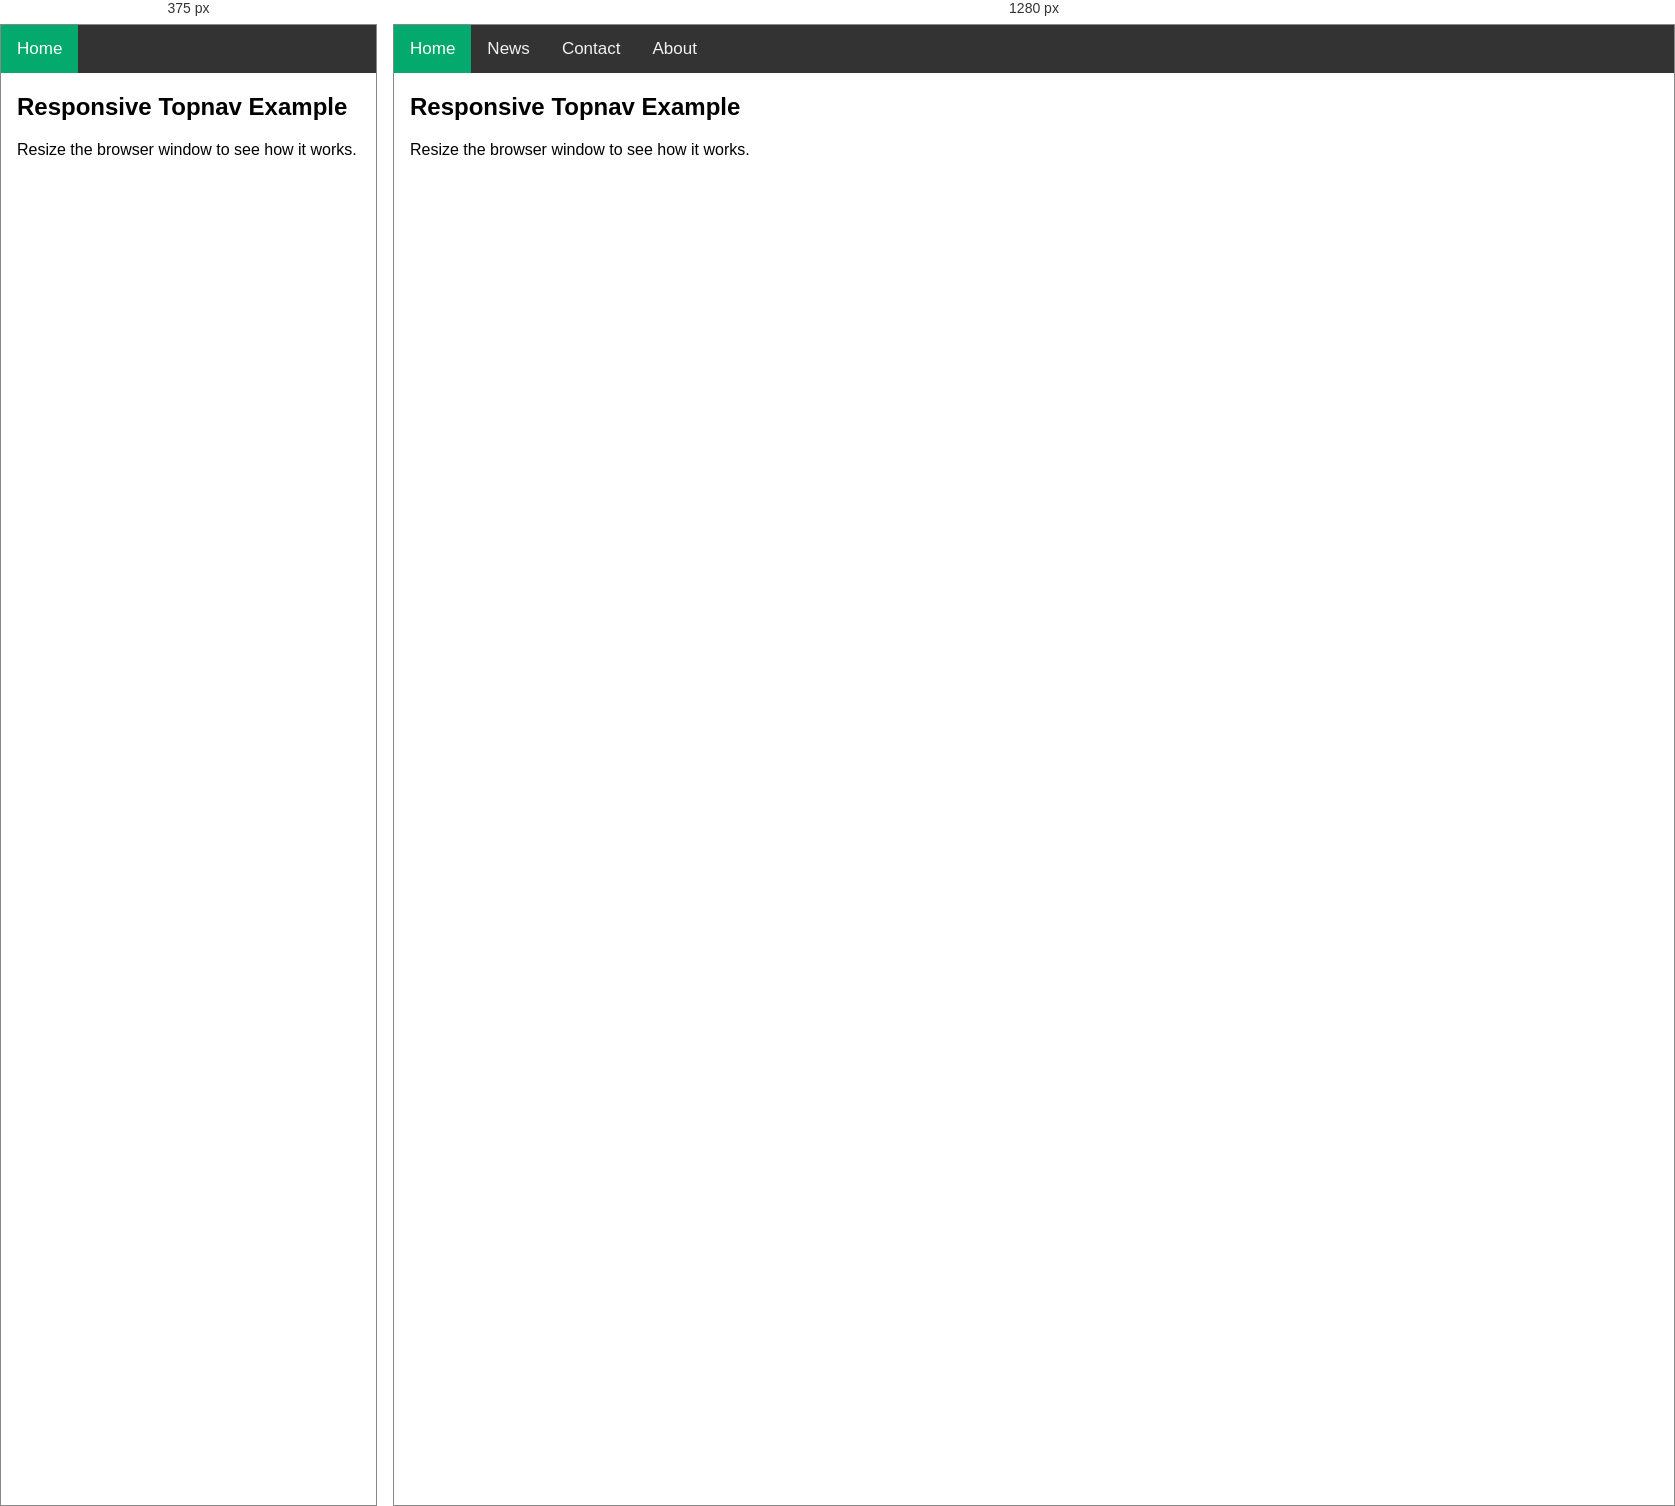
Rendered at 375 px and 1280 px, left to right.

<!-- file: 023responivetopnav.html -->
<!DOCTYPE html>
<html>
<head>
<meta name="viewport" content="width=device-width, initial-scale=1">
<link rel="stylesheet" href="https://cdnjs.cloudflare.com/ajax/libs/font-awesome/4.7.0/css/font-awesome.min.css">
<style>
body {
  margin: 0;
  font-family: Arial, Helvetica, sans-serif;
}

.topnav {
  overflow: hidden;
  background-color: #333;
}

.topnav a {
  float: left;
  display: block;
  color: #f2f2f2;
  text-align: center;
  padding: 14px 16px;
  text-decoration: none;
  font-size: 17px;
}

.topnav a:hover {
  background-color: #ddd;
  color: black;
}

.topnav a.active {
  background-color: #04AA6D;
  color: white;
}

.topnav .icon {
  display: none;
}

@media screen and (max-width: 600px) {
  .topnav a:not(:first-child) {display: none;}
  .topnav a.icon {
    float: right;
    display: block;
  }
}

@media screen and (max-width: 600px) {
  .topnav.responsive {position: relative;}
  .topnav.responsive .icon {
    position: absolute;
    right: 0;
    top: 0;
  }
  .topnav.responsive a {
    float: none;
    display: block;
    text-align: left;
  }
}
</style>
</head>
<body>

<div class="topnav" id="myTopnav">
  <a href="#home" class="active">Home</a>
  <a href="#news">News</a>
  <a href="#contact">Contact</a>
  <a href="#about">About</a>
  <a href="javascript:void(0);" class="icon" onclick="myFunction()">
    <i class="fa fa-bars"></i>
  </a>
</div>

<div style="padding-left:16px">
  <h2>Responsive Topnav Example</h2>
  <p>Resize the browser window to see how it works.</p>
</div>

<script>
function myFunction() {
  var x = document.getElementById("myTopnav");
  if (x.className === "topnav") {
    x.className += " responsive";
  } else {
    x.className = "topnav";
  }
}
</script>

</body>
</html>